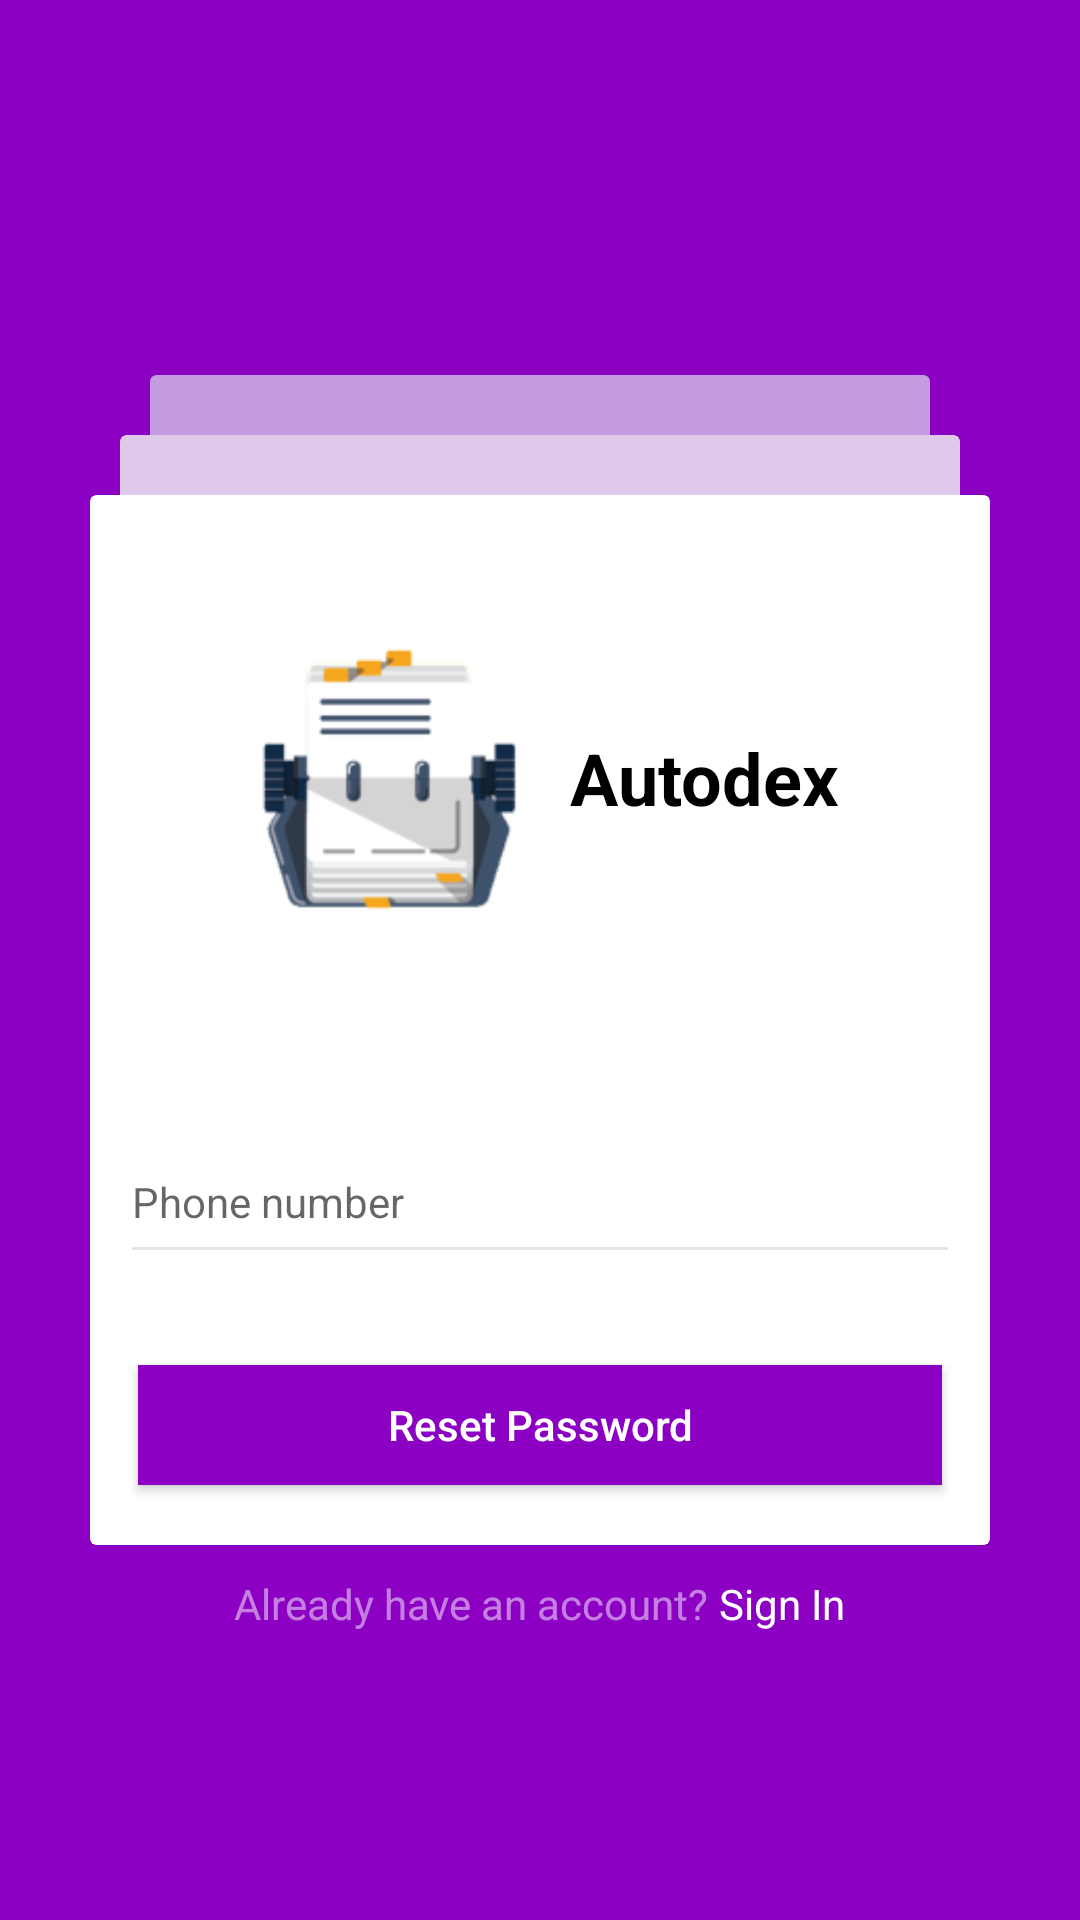

This screen was rendered from an Android layout file. Write that file and the resources it references.
<!-- AndroidManifest.xml: application theme AppTheme -->
<!-- res/layout/activity_forgotpassword.xml -->
<?xml version="1.0" encoding="utf-8"?>
<RelativeLayout xmlns:android="http://schemas.android.com/apk/res/android"
    xmlns:app="http://schemas.android.com/apk/res-auto"
    xmlns:tools="http://schemas.android.com/tools"
    android:layout_width="match_parent"
    android:layout_height="match_parent"
    android:background="@color/backgroundcolor"
    tools:context="autodex.com.autodex.MainActivity">

    <RelativeLayout
        android:layout_width="match_parent"
        android:layout_height="wrap_content"
        android:layout_centerInParent="true">


        <RelativeLayout
            android:layout_width="match_parent"
            android:layout_height="200dp"
            android:layout_marginBottom="80dp"
            android:layout_marginLeft="50dp"
            android:layout_marginRight="50dp"
            android:layout_marginTop="40dp"
            android:visibility="visible">

            <android.support.v7.widget.CardView
                android:layout_width="match_parent"
                android:layout_height="match_parent"
                android:background="@color/cardbackgroundcolor"
                app:cardBackgroundColor="@color/cardbackgroundcolor"
                app:cardCornerRadius="2dp">

            </android.support.v7.widget.CardView>

        </RelativeLayout>

        <RelativeLayout
            android:id="@+id/relativeLayout"
            android:layout_width="match_parent"
            android:layout_height="200dp"
            android:layout_marginBottom="80dp"
            android:layout_marginLeft="40dp"
            android:layout_marginRight="40dp"
            android:layout_marginTop="60dp"
            android:visibility="visible">

            <android.support.v7.widget.CardView
                android:layout_width="match_parent"
                android:layout_height="match_parent"
                android:background="@color/white"
                app:cardBackgroundColor="@color/secondcardbackgroundcolor"
                app:cardCornerRadius="2dp">


            </android.support.v7.widget.CardView>


        </RelativeLayout>

        <RelativeLayout
            android:layout_width="match_parent"
            android:layout_height="wrap_content"
            android:layout_marginBottom="40dp"
            android:layout_marginLeft="30dp"
            android:layout_marginRight="30dp"
            android:layout_marginTop="80dp"
            android:visibility="visible">

            <android.support.v7.widget.CardView
                android:layout_width="match_parent"
                android:layout_height="wrap_content"
                android:background="@color/white"
                app:cardBackgroundColor="@color/white"
                app:cardCornerRadius="2dp">

                <RelativeLayout
                    android:layout_width="match_parent"
                    android:layout_height="350dp">

                    <RelativeLayout
                        android:layout_width="match_parent"
                        android:layout_height="match_parent"
                        android:layout_above="@+id/linearLayout">

                        <LinearLayout
                            android:layout_width="match_parent"
                            android:layout_height="wrap_content"
                            android:layout_centerHorizontal="true"
                            android:layout_centerVertical="true"
                            android:layout_marginTop="15dp"
                            android:gravity="center"
                            android:orientation="horizontal">

                            <ImageView
                                android:layout_width="100dp"
                                android:layout_height="100dp"
                                android:src="@mipmap/ic_logo" />

                            <TextView
                                android:layout_width="wrap_content"
                                android:layout_height="wrap_content"
                                android:layout_marginLeft="10dp"
                                android:text="Autodex"
                                android:textColor="@color/black"
                                android:textSize="24sp"
                                android:textStyle="bold" />

                        </LinearLayout>

                    </RelativeLayout>


                    <LinearLayout
                        android:id="@+id/linearLayout"
                        android:layout_width="match_parent"
                        android:layout_height="wrap_content"
                        android:layout_above="@+id/forgotpassword"
                        android:layout_alignParentLeft="true"
                        android:layout_alignParentStart="true"
                        android:orientation="vertical"
                        android:padding="10dp">

                        <android.support.design.widget.TextInputLayout
                            android:id="@+id/phonenumbertxt"
                            android:layout_width="match_parent"
                            android:layout_height="wrap_content"
                            app:errorEnabled="true"
                            app:errorTextAppearance="@style/error">

                            <EditText
                                android:id="@+id/phonenumber"
                                style="@style/EditText.Login"
                                android:layout_width="match_parent"
                                android:layout_height="50dp"
                                android:layout_marginTop="10dp"
                                android:drawableLeft="@drawable/ic_call"
                                android:drawablePadding="10dp"
                                android:gravity="start|center_vertical"
                                android:hint="@string/phonenumber"
                                android:inputType="number"
                                android:singleLine="true"
                                android:textColor="@color/backgroundcolor"
                                android:textSize="14sp"
                                android:theme="@style/EditText.Login" />
                        </android.support.design.widget.TextInputLayout>


                    </LinearLayout>

                    <Button
                        android:id="@+id/forgotpassword"
                        android:layout_width="match_parent"
                        android:layout_height="40dp"
                        android:layout_alignParentBottom="true"
                        android:layout_alignParentLeft="true"
                        android:layout_alignParentStart="true"
                        android:layout_marginBottom="20dp"
                        android:layout_marginLeft="16dp"
                        android:layout_marginRight="16dp"
                        android:background="@color/backgroundcolor"
                        android:text="@string/forgotpassword"
                        android:textAllCaps="false"
                        android:textColor="@color/white" />
                </RelativeLayout>


            </android.support.v7.widget.CardView>


        </RelativeLayout>

        <LinearLayout
            android:layout_width="match_parent"
            android:layout_height="wrap_content"
            android:layout_alignParentLeft="true"
            android:layout_alignParentStart="true"
            android:layout_below="@+id/relativeLayout"
            android:layout_marginTop="100dp"
            android:gravity="center"
            android:orientation="horizontal">

            <TextView
                android:layout_width="wrap_content"
                android:layout_height="wrap_content"
                android:alpha=".5"
                android:text="Already have an account? "
                android:textColor="@color/white" />

            <TextView
                android:id="@+id/signin"
                android:layout_width="wrap_content"
                android:layout_height="wrap_content"
                android:text="Sign In"
                android:textColor="@color/white" />

        </LinearLayout>

    </RelativeLayout>


</RelativeLayout>
<!-- resources referenced by this layout -->
<resources>
  <color name="backgroundcolor">#8B00C3</color>
  <color name="black">#000000</color>
  <color name="cardbackgroundcolor">#C49AE1</color>
  <color name="secondcardbackgroundcolor">#DEC9EA</color>
  <color name="white">#FFFFFF</color>
  <!-- mipmap ic_logo: png bitmap (mipmap-hdpi, 3340 bytes) -->
  <string name="forgotpassword">Reset Password</string>
  <string name="phonenumber">Phone number</string>
  <style name="EditText.Login" parent="Theme.AppCompat.Light">
          
          
          <item name="colorAccent">@color/blackalpha</item>
          <item name="colorControlNormal">@color/blackalpha</item>
          <item name="colorControlActivated">@color/blackalpha</item>
          
      </style>
  <style name="error" parent="@android:style/TextAppearance">
          <item name="android:textColor">@color/red</item> 
          <item name="android:textSize">12sp</item>
      </style>
  <style name="AppTheme" parent="Theme.AppCompat.Light.NoActionBar">
          
          <item name="colorPrimary">@color/colorPrimary</item>
          <item name="colorPrimaryDark">@color/colorPrimaryDark</item>
          <item name="colorAccent">@color/colorAccent</item>
      </style>
  <color name="blackalpha">#1A000000</color>
  <color name="red">#FF0000</color>
  <color name="colorPrimary">#8B00C3</color>
  <color name="colorPrimaryDark">#70009C</color>
  <color name="colorAccent">#70009C</color>
</resources>
